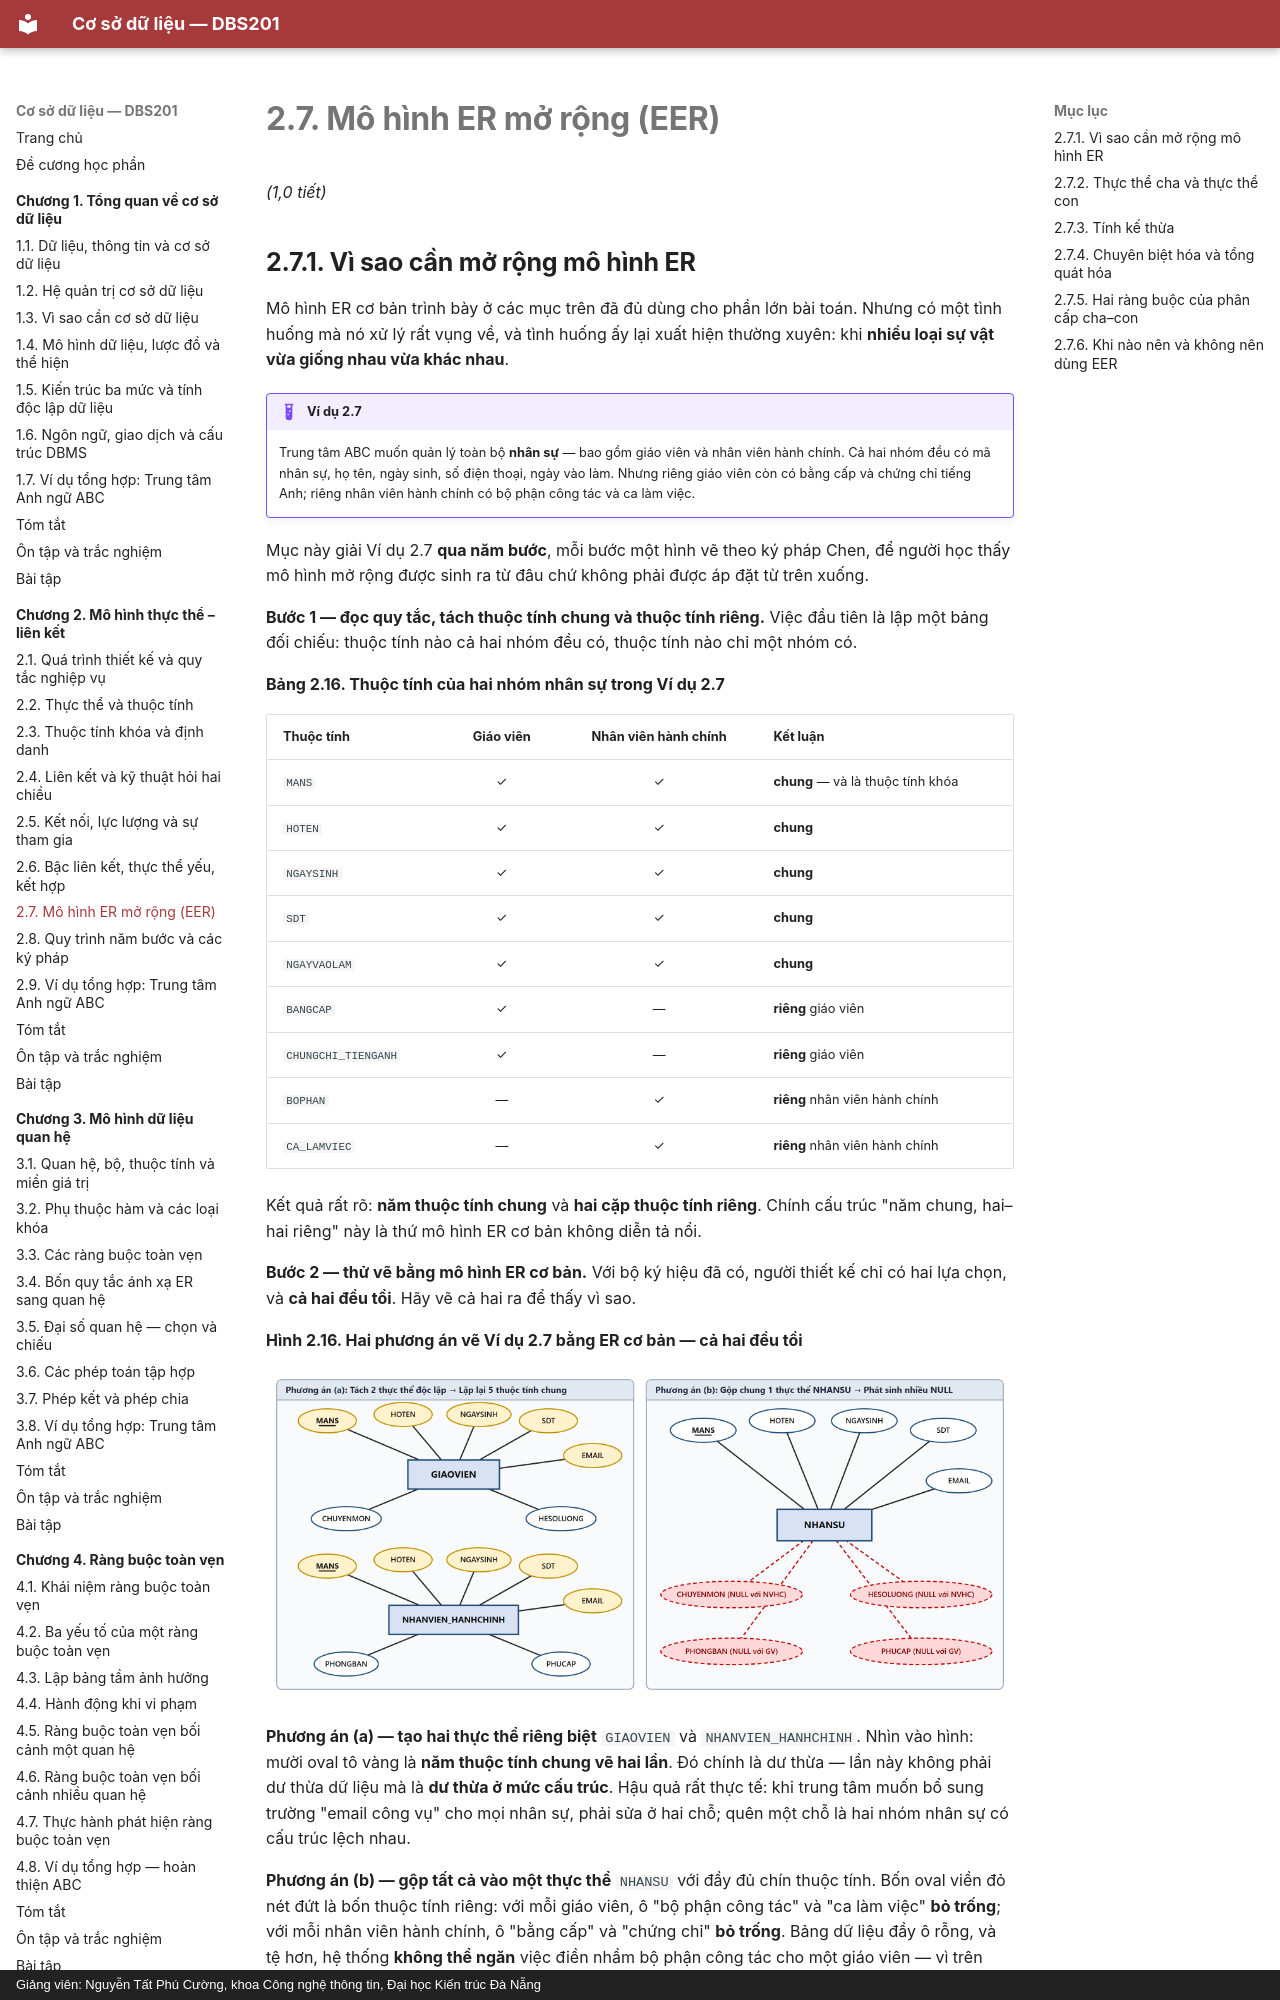

repository: CuongNguyenDAU/csdl-dbs201 · page: chuong-2/2-7-mo-hinh-er-mo-rong-eer/index.html · generator: mkdocs · copyright: Giảng viên: Nguyễn Tất Phú Cường, khoa Công nghệ thông tin, Đại học Kiến trúc Đà Nẵng

# 2.7. Mô hình ER mở rộng (EER)

*(1,0 tiết)*

## 2.7.1. Vì sao cần mở rộng mô hình ER

Mô hình ER cơ bản trình bày ở các mục trên đã đủ dùng cho phần lớn bài toán. Nhưng có một tình huống mà nó xử lý rất vụng về, và tình huống ấy lại xuất hiện thường xuyên: khi **nhiều loại sự vật vừa giống nhau vừa khác nhau**.

!!! example "Ví dụ 2.7"

    Trung tâm ABC muốn quản lý toàn bộ **nhân sự** — bao gồm giáo viên và nhân viên hành chính. Cả hai nhóm đều có mã nhân sự, họ tên, ngày sinh, số điện thoại, ngày vào làm. Nhưng riêng giáo viên còn có bằng cấp và chứng chỉ tiếng Anh; riêng nhân viên hành chính có bộ phận công tác và ca làm việc.

Mục này giải Ví dụ 2.7 **qua năm bước**, mỗi bước một hình vẽ theo ký pháp Chen, để người học thấy mô hình mở rộng được sinh ra từ đâu chứ không phải được áp đặt từ trên xuống.

**Bước 1 — đọc quy tắc, tách thuộc tính chung và thuộc tính riêng.** Việc đầu tiên là lập một bảng đối chiếu: thuộc tính nào cả hai nhóm đều có, thuộc tính nào chỉ một nhóm có.

**Bảng 2.16. Thuộc tính của hai nhóm nhân sự trong Ví dụ 2.7**

| Thuộc tính | Giáo viên | Nhân viên hành chính | Kết luận |
|---|:--:|:--:|---|
| `MANS` | ✓ | ✓ | **chung** — và là thuộc tính khóa |
| `HOTEN` | ✓ | ✓ | **chung** |
| `NGAYSINH` | ✓ | ✓ | **chung** |
| `SDT` | ✓ | ✓ | **chung** |
| `NGAYVAOLAM` | ✓ | ✓ | **chung** |
| `BANGCAP` | ✓ | — | **riêng** giáo viên |
| `CHUNGCHI_TIENGANH` | ✓ | — | **riêng** giáo viên |
| `BOPHAN` | — | ✓ | **riêng** nhân viên hành chính |
| `CA_LAMVIEC` | — | ✓ | **riêng** nhân viên hành chính |

Kết quả rất rõ: **năm thuộc tính chung** và **hai cặp thuộc tính riêng**. Chính cấu trúc "năm chung, hai–hai riêng" này là thứ mô hình ER cơ bản không diễn tả nổi.

**Bước 2 — thử vẽ bằng mô hình ER cơ bản.** Với bộ ký hiệu đã có, người thiết kế chỉ có hai lựa chọn, và **cả hai đều tồi**. Hãy vẽ cả hai ra để thấy vì sao.

**Hình 2.16. Hai phương án vẽ Ví dụ 2.7 bằng ER cơ bản — cả hai đều tồi**

![](../hinh-ve/chen/C2_hinh16_hai_phuong_an_er_co_ban.png)

**Phương án (a) — tạo hai thực thể riêng biệt** `GIAOVIEN` và `NHANVIEN_HANHCHINH`. Nhìn vào hình: mười oval tô vàng là **năm thuộc tính chung vẽ hai lần**. Đó chính là dư thừa — lần này không phải dư thừa dữ liệu mà là **dư thừa ở mức cấu trúc**. Hậu quả rất thực tế: khi trung tâm muốn bổ sung trường "email công vụ" cho mọi nhân sự, phải sửa ở hai chỗ; quên một chỗ là hai nhóm nhân sự có cấu trúc lệch nhau.

**Phương án (b) — gộp tất cả vào một thực thể** `NHANSU` với đầy đủ chín thuộc tính. Bốn oval viền đỏ nét đứt là bốn thuộc tính riêng: với mỗi giáo viên, ô "bộ phận công tác" và "ca làm việc" **bỏ trống**; với mỗi nhân viên hành chính, ô "bằng cấp" và "chứng chỉ" **bỏ trống**. Bảng dữ liệu đầy ô rỗng, và tệ hơn, hệ thống **không thể ngăn** việc điền nhầm bộ phận công tác cho một giáo viên — vì trên lược đồ, giáo viên và nhân viên hành chính đã **không còn phân biệt được**.

**Mô hình ER mở rộng** *(Extended Entity–Relationship — EER)* bổ sung đúng những khái niệm cần thiết để thoát khỏi thế lưỡng nan này. Ba bước còn lại sẽ dùng chúng.
